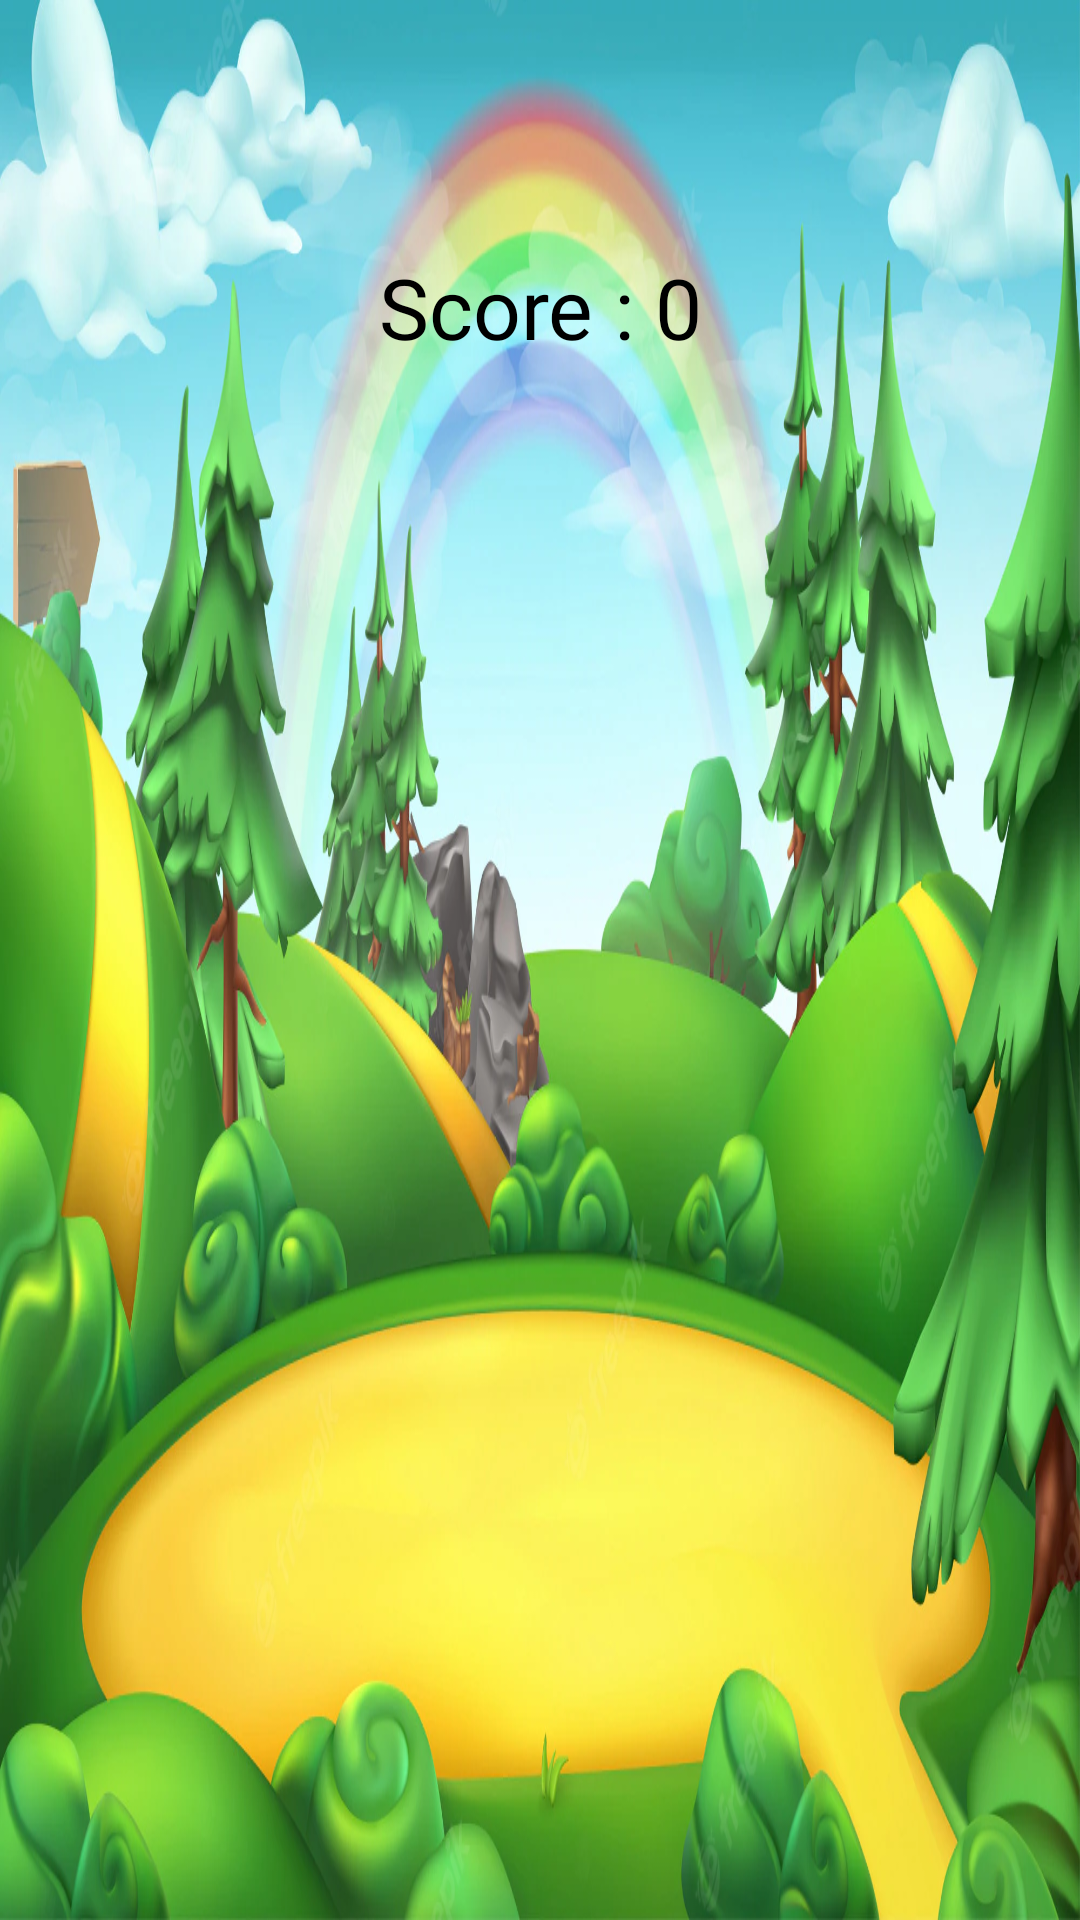

Layout XML and referenced resources for this Android screen:
<!-- AndroidManifest.xml: application theme Theme.VelvetReef -->
<!-- res/layout/activity_game.xml -->
<?xml version="1.0" encoding="utf-8"?>
<LinearLayout xmlns:android="http://schemas.android.com/apk/res/android"
    xmlns:app="http://schemas.android.com/apk/res-auto"
    xmlns:tools="http://schemas.android.com/tools"
    android:layout_width="fill_parent"
    android:layout_height="fill_parent"
    android:orientation="vertical"
    android:id="@+id/rootL"
    android:background="@drawable/fontr1"
    android:gravity="center"
    tools:context=".white.Game">
    <TextView
        android:id="@+id/scoreView"
        android:layout_width="wrap_content"
        android:layout_height="wrap_content"
        android:layout_gravity="center"
        android:layout_margin="15dp"
        android:text="Score : 0"
        android:textAlignment="center"
        android:textColor="@color/black"
        android:textSize="28sp"
        android:fontFamily="@font/font" />

    <ImageView
        android:id="@+id/start_btn"
        android:layout_width="317dp"
        android:layout_height="435dp"
        android:layout_gravity="center_horizontal"

        android:gravity="center"
        android:src="@drawable/start"
        app:backgroundTint="#2065ED" />


</LinearLayout>
<!-- resources referenced by this layout -->
<resources>
  <!-- drawable fontr1: webp bitmap (drawable, 177632 bytes) -->
  <style name="Theme.VelvetReef" parent="Theme.MaterialComponents.DayNight.NoActionBar">
          
          <item name="colorPrimary">@color/purple_500</item>
          <item name="colorPrimaryVariant">@color/purple_700</item>
          <item name="colorOnPrimary">@color/white</item>
          
          <item name="colorSecondary">@color/teal_200</item>
          <item name="colorSecondaryVariant">@color/teal_700</item>
          <item name="colorOnSecondary">@color/black</item>
          
          <item name="android:statusBarColor" tools:targetApi="l">@color/black</item>
          
      </style>
  <!-- not gathered from this repository: default colours our renderer supplied (Android Studio template values) -->
  <color name="purple_500">#FF6200EE</color>
  <color name="purple_700">#FF3700B3</color>
  <color name="teal_200">#FF03DAC5</color>
  <color name="teal_700">#FF018786</color>
  <color name="black">#FF000000</color>
  <color name="white">#FFFFFFFF</color>
</resources>
